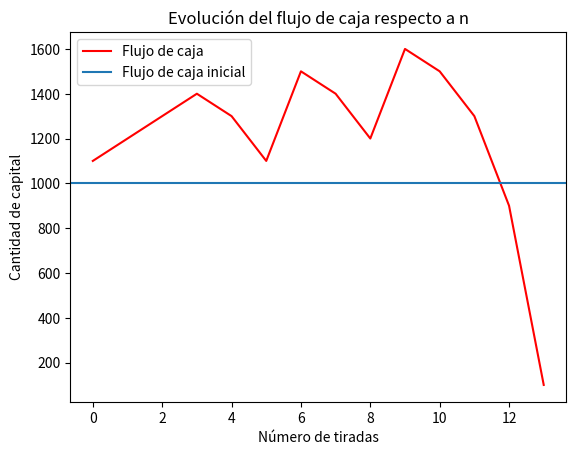
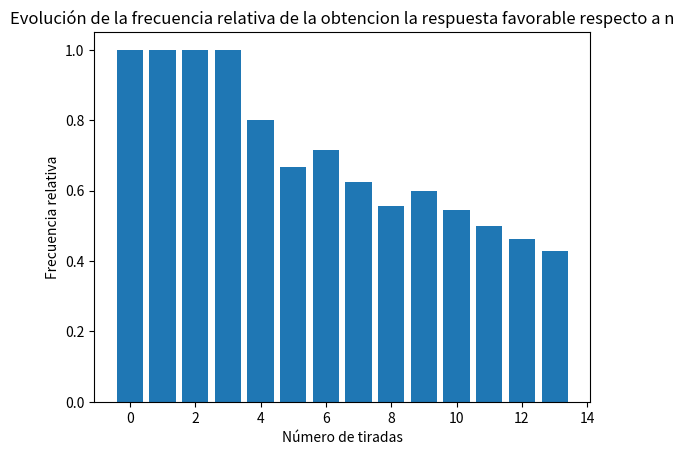
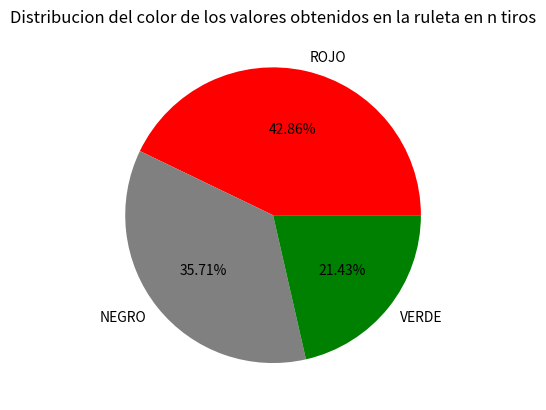

Write the Python code that produced these figures, in order.
import matplotlib.pyplot as plt
from os import system
from random import randint

r1 = ""


class num_ruleta:
    def __init__(self, numero, color, fila, columna):
        self.num = numero
        self.color = color
        self.fila = fila
        self.columna = columna

        pass


pass


class ruleta:
    global numeros
    global pago
    global tirada

    def __init__(self):
        num = []

        N0 = num_ruleta(0, "V", 0, 0)
        num.append(N0)
        N1 = num_ruleta(1, "R", 1, 1)
        num.append(N1)
        N2 = num_ruleta(2, "N", 1, 2)
        num.append(N2)
        N3 = num_ruleta(3, "R", 1, 3)
        num.append(N3)
        N4 = num_ruleta(4, "R", 2, 1)
        num.append(N4)
        N5 = num_ruleta(5, "N", 2, 2)
        num.append(N5)
        N6 = num_ruleta(6, "R", 2, 3)
        num.append(N6)
        N7 = num_ruleta(7, "R", 3, 1)
        num.append(N7)
        N8 = num_ruleta(8, "N", 3, 2)
        num.append(N8)
        N9 = num_ruleta(9, "R", 3, 3)
        num.append(N9)
        N10 = num_ruleta(10, "N", 4, 1)
        num.append(N10)
        N11 = num_ruleta(11, "N", 4, 2)
        num.append(N11)
        N12 = num_ruleta(12, "R", 4, 3)
        num.append(N12)
        N13 = num_ruleta(13, "N", 5, 1)
        num.append(N13)
        N14 = num_ruleta(14, "R", 5, 2)
        num.append(N14)
        N15 = num_ruleta(15, "N", 5, 3)
        num.append(N15)
        N16 = num_ruleta(16, "R", 6, 1)
        num.append(N16)
        N17 = num_ruleta(17, "N", 6, 2)
        num.append(N17)
        N18 = num_ruleta(18, "R", 6, 3)
        num.append(N18)
        N19 = num_ruleta(19, "R", 7, 1)
        num.append(N19)
        N20 = num_ruleta(20, "N", 7, 2)
        num.append(N20)
        N21 = num_ruleta(21, "R", 7, 3)
        num.append(N21)
        N22 = num_ruleta(22, "N", 8, 1)
        num.append(N22)
        N23 = num_ruleta(23, "R", 8, 2)
        num.append(N23)
        N24 = num_ruleta(24, "N", 8, 3)
        num.append(N24)
        N25 = num_ruleta(25, "R", 9, 1)
        num.append(N25)
        N26 = num_ruleta(26, "N", 9, 2)
        num.append(N26)
        N27 = num_ruleta(27, "R", 9, 3)
        num.append(N27)
        N28 = num_ruleta(28, "N", 10, 1)
        num.append(N28)
        N29 = num_ruleta(29, "N", 10, 2)
        num.append(N29)
        N30 = num_ruleta(30, "R", 10, 3)
        num.append(N30)
        N31 = num_ruleta(31, "N", 11, 1)
        num.append(N31)
        N32 = num_ruleta(32, "R", 11, 2)
        num.append(N32)
        N33 = num_ruleta(33, "N", 11, 3)
        num.append(N33)
        N34 = num_ruleta(34, "R", 12, 1)
        num.append(N34)
        N35 = num_ruleta(35, "N", 12, 2)
        num.append(N35)
        N36 = num_ruleta(36, "R", 12, 3)
        num.append(N36)

        self.numeros = num

    pass

    def apuesta(self, apostado, apuesta):
        global negro
        global verde
        n = self.untiro()
        ganador = self.numeros[n]
        premio = 0
        if apuesta == str(ganador.num):
            premio = apostado * 36
        elif apuesta == ganador.color:
            premio = apostado * 2
        elif apuesta == str(ganador.fila):
            premio = apostado * 12
        elif apuesta == str(ganador.columna):
            premio = apostado * 3
        if (ganador.color == 'N'):
            negro +=1
        else:
            if(ganador.color== 'V'):
                verde+=1
        return premio

    pass

    def untiro(self):
        self.tirada = randint(0, 36)
        n = self.tirada
        return n


pass

CAPITAL_INICIAL = 1000
MONTO_APUESTA_INICIAL = 100
secuencia = []
negro = 0
verde = 0

def grafica_flujo_caja(fc):
    plt.figure('FLUJO DE CAJA')
    plt.title('Evolución del flujo de caja respecto a n')
    plt.plot(fc, 'r-', label='Flujo de caja')
    plt.xlabel('Número de tiradas')
    plt.ylabel('Cantidad de capital')
    plt.axhline(CAPITAL_INICIAL, label='Flujo de caja inicial')
    plt.legend()
    plt.show()


def grafica_flujo_caja_poblacion(poblacion):
    plt.figure('FLUJO DE CAJA')
    for i in range(0, len(poblacion)):
        plt.plot(poblacion[i])
    plt.title('Evolución del flujo de caja respecto a n para una poblacion')
    #  plt.plot(fc, 'r-', label='Flujo de caja')
    plt.xlabel('Número de tiradas')
    plt.ylabel('Cantidad de capital')
    plt.axhline(CAPITAL_INICIAL, label='Flujo de caja inicial')
    plt.legend()
    plt.grid()
    plt.show()


def grafica_frecuencia(fr):
    plt.figure('FRECUENCIA')
    plt.title('Evolución de la frecuencia relativa de la obtencion la respuesta favorable respecto a n')
    plt.bar(range(len(fr)), fr)
    plt.xlabel('Número de tiradas')
    plt.ylabel('Frecuencia relativa')
    plt.show()


def grafica_torta(rojo, negro, verde ):
    plt.figure('COLOR')
    plt.title('Distribucion del color de los valores obtenidos en la ruleta en n tiros')
    plt.pie(x=[rojo,negro, verde], colors=['red', 'grey','green'], labels=["ROJO", "NEGRO", "VERDE"], autopct='%1.2f%%')
    plt.show()


def martingala():
    rulet = ruleta()
    flujo_caja = []
    frecuencia = []
    global CAPITAL_INICIAL
    global MONTO_APUESTA_INICIAL
    global verde
    global negro
    capital = CAPITAL_INICIAL
    monto_apuesta = MONTO_APUESTA_INICIAL
    color_apostado = "R"
    i = 0
    favorables = 0
    cont_tiradas = 1000  #Contador limite de tiradas para captal infinito

    if (CAPITAL_INFINITO == 'N'):
        while capital >= monto_apuesta:

            capital -= monto_apuesta

            premio = rulet.apuesta(monto_apuesta, color_apostado)
            if (premio != 0):
                capital += premio
                monto_apuesta = MONTO_APUESTA_INICIAL
                favorables += 1
            else:
                monto_apuesta *= 2

            i += 1

            frecuencia.append(favorables / i)
            flujo_caja.append(capital)

        print(frecuencia)
        grafica_flujo_caja(flujo_caja)
        grafica_frecuencia(frecuencia)
        grafica_torta(favorables, negro, verde)
    else:  # PARA CAPITAL INFINITO
        for x in range(0, cont_tiradas):

            premio = rulet.apuesta(monto_apuesta, color_apostado)
            capital -= monto_apuesta
            if (premio != 0):
                capital += premio
                monto_apuesta = MONTO_APUESTA_INICIAL
                favorables += 1
            else:

                monto_apuesta *= 2

            i += 1

            frecuencia.append(favorables / i)
            flujo_caja.append(capital)
        grafica_flujo_caja(flujo_caja)
        grafica_frecuencia(frecuencia)
        grafica_torta(favorables, negro, verde)

def martingala_poblacion():
    rulet = ruleta()
    flujo_caja = []
    frecuencia = []
    poblacion = []
    global CAPITAL_INICIAL
    global MONTO_APUESTA_INICIAL
    capital = CAPITAL_INICIAL
    monto_apuesta = MONTO_APUESTA_INICIAL
    color_apostado = "R"
    i = 0
    favorables = 0
    cont_tiradas = 200 #contador limite de tiradas por corrida para capital infinito
    cont_corridas = 50 #cantidad de corridas para una poblacion
    for i in range(0, cont_corridas):
        if (CAPITAL_INFINITO == 'N'):
            while capital >= monto_apuesta:
                        capital -= monto_apuesta
                        premio = rulet.apuesta(monto_apuesta, color_apostado)
                        if (premio != 0):
                            capital += premio
                            monto_apuesta = MONTO_APUESTA_INICIAL
                            favorables += 1
                        else:
                            monto_apuesta *= 2
                        i += 1
                        frecuencia.append(favorables / i)
                        flujo_caja.append(capital)
        else:  # PARA CAPITAL INFINITO
            for x in range(0, cont_tiradas):
                premio = rulet.apuesta(monto_apuesta, color_apostado)
                capital -= monto_apuesta
                if (premio != 0):
                    capital += premio
                    monto_apuesta = MONTO_APUESTA_INICIAL
                    favorables += 1
                else:
                    monto_apuesta *= 2
                i += 1
                frecuencia.append(favorables / i)
                flujo_caja.append(capital)
        poblacion.append(flujo_caja)
        flujo_caja = []
        frecuencia = []
        capital = CAPITAL_INICIAL
        monto_apuesta = MONTO_APUESTA_INICIAL
        color_apostado = "R"
        i = 0
        favorables = 0
    grafica_flujo_caja_poblacion(poblacion)


def secuencia_fibonacci():
    global secuencia
    first = 0
    second = 1
    sum = 0
    secuencia.append(0)
    for i in range(0, 100):
        first = second
        second = sum
        sum = first + second
        secuencia.append(sum)


def fibonacci():
    rulet = ruleta()
    flujo_caja = []
    frecuencia = []
    global CAPITAL_INICIAL
    global MONTO_APUESTA_INICIAL
    capital = CAPITAL_INICIAL

    color_apostado = "R"
    i = 0
    favorables = 0

    cont_tiradas = 50  # Puede ser mucho mayor. Contador de tiras para capital infinito

    n = 1
    secuencia_fibonacci()
    monto_apuesta = secuencia[n] * 10
    if (CAPITAL_INFINITO == 'N'):
        while capital >= monto_apuesta:
            monto_apuesta = secuencia[n] * 10
            capital -= monto_apuesta
            premio = rulet.apuesta(monto_apuesta, color_apostado)
            if (premio != 0):
                capital += premio
                if n >= 3:
                    n -= 2
                else:
                    n = 1
                favorables += 1
            else:
                n += 1
            i += 1
            frecuencia.append(favorables / i)
            flujo_caja.append(capital)
        grafica_flujo_caja(flujo_caja)
        grafica_frecuencia(frecuencia)
        grafica_torta(favorables, negro, verde)
    else:  # PARA CAPITAL INFINITO
        n = 1
        for x in range(0, cont_tiradas):
            monto_apuesta = secuencia[n] * 10
            capital -= monto_apuesta
            premio = rulet.apuesta(monto_apuesta, color_apostado)
            if (premio != 0):
                capital += premio
                if n >= 2:
                    n -= 2
                else:
                    n = 0

                favorables += 1

            else:
                n += 1

            i += 1
            frecuencia.append(favorables / i)
            flujo_caja.append(capital)

        grafica_flujo_caja(flujo_caja)
        grafica_frecuencia(frecuencia)
        grafica_torta(favorables, negro, verde)


def fibonacci_poblacion():
    flujo_caja = []
    frecuencia = []
    poblacion = []
    rulet = ruleta()
    global CAPITAL_INICIAL
    global MONTO_APUESTA_INICIAL
    capital = CAPITAL_INICIAL
    monto_apuesta = MONTO_APUESTA_INICIAL
    color_apostado = "R"
    i = 0
    n = 1
    secuencia_fibonacci()
    favorables = 0

    for i in range(0,2):
        while capital >= monto_apuesta:
            capital -= monto_apuesta
            premio = rulet.apuesta(monto_apuesta, color_apostado)
            if (premio != 0):
                capital += premio
                if n >= 3:
                    n -= 2
                else:
                    n = 1

                favorables += 1

            else:
                n += 1
            i += 1
            frecuencia.append(favorables / i)
            flujo_caja.append(capital)

        poblacion.append(flujo_caja)
        flujo_caja = []
        capital = CAPITAL_INICIAL
        monto_apuesta = secuencia[1]
        color_apostado = "R"
        favorables = 0

    grafica_flujo_caja_poblacion(poblacion)


system("cls")
CAPITAL_INFINITO = 'N'  # 'S' es para capital infinito. 'N' con capital limitado
#fibonacci()
#fibonacci_poblacion()
martingala()
# martingala_poblacion()
